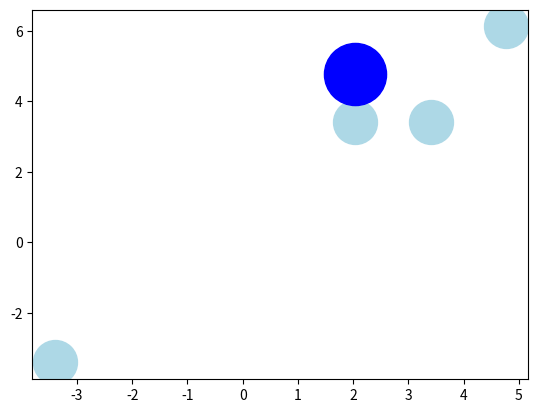

Python code for this plot:
import matplotlib.pyplot as plt
import numpy as np
import pandas as pd

def main():
    # more bins = higher resolution
    amount_bins = 10

    points = [(-4, -4), (2.2, 4.6), (2.2, 4.6), (5.4, 6.8), (2.4, 3.7), (3.0, 3.0)]

    maxx = 0
    maxy = 0

    for point in points:
        if abs(point[0]) > maxx:
            maxx = abs(point[0])
        
        if abs(point[1]) > maxy:
            maxy = abs(point[1])

    maximum = max([maxx, maxy])
    print(maximum)
    minimum = -maximum

    bins = np.linspace(minimum, maximum, num=amount_bins+1)
    print("bins: ", bins)

    indices = [i for i in range(0, amount_bins * amount_bins)]
    df = pd.DataFrame(columns=['xstart', 'xend', 'ystart', 'yend', 'amount'], index=indices)

    print(df.head())

    current_index = 0
    for i in range(0, amount_bins):
        xstart, xend = bins[i], bins[i + 1]

        for j in range(0, amount_bins):
            
            ystart, yend = bins[j], bins[j + 1]
            amount = 0

            df.loc[current_index] = [xstart, xend, ystart, yend, amount]
            current_index += 1

    df = count_points_per_square(df, points)

    plot_density(df)
    

def plot_density(df):
    df['ymiddle'] = (df['ystart'] + df['yend']) / 2
    df['xmiddle'] = (df['xstart'] + df['xend']) / 2


    # TODO: think of a 'normal' coloring way :)
    df['color'] = None
    df.loc[df.amount == 1, 'color'] = 'lightblue'
    df.loc[df.amount == 2, 'color'] = 'blue'
    
    points = df[df.amount > 0]
    
    for index, point in points.iterrows():
        plt.scatter(point.xmiddle, point.ymiddle, s=point.amount*1000, c=point.color)

    plt.show()

def count_points_per_square(df, points):
    for point in points:
        x = point[0]
        y = point[1]

        # TODO: find proper way to deal with edge cases
        print(x,y, len(df[(df.xstart < x) & (df.xend >= x) & (df.ystart < y) & (df.yend >= y)]))
        
        df.loc[(df.xstart < x) & (df.xend >= x) & (df.ystart < y) & (df.yend >= y), 'amount'] = df[(df.xstart < x) & (df.xend >= x) & (df.ystart < y) & (df.yend >= y)].amount + 1
    
    return df

def plot_original_points(points):
    fig = plt.figure()
    ax = fig.add_subplot(1, 1, 1)

    for point in points:
        ax.scatter(point[0], point[1])

    # Move left y-axis and bottim x-axis to centre, passing through (0,0)
    ax.spines['left'].set_position('center')
    ax.spines['bottom'].set_position('center')

    # Eliminate upper and right axes
    ax.spines['right'].set_color('none')
    ax.spines['top'].set_color('none')

    ax.set_xlim(-10, 10)
    ax.set_ylim(-10, 10)

    plt.savefig("points.png")


if __name__ == "__main__":
    main()